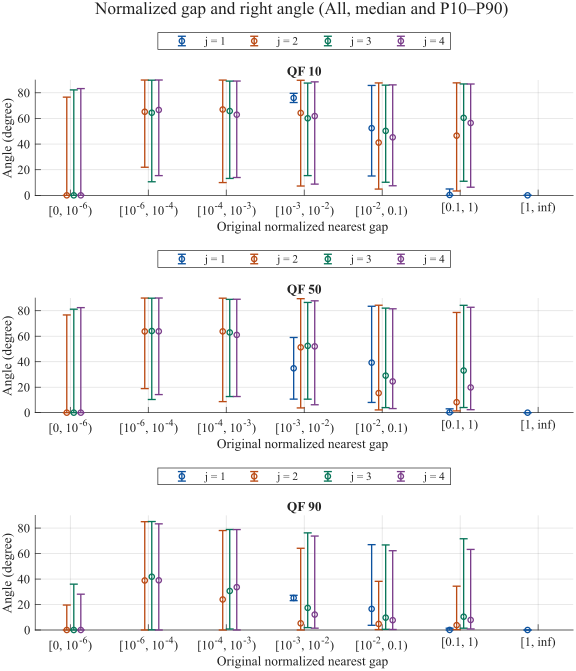

The table this chart was drawn from, first rows:
condition, scope, j, side, bin, lower, upper, count, median, p10, p90, QF
QF010, All, 1, v, 1, 0, 1e-06, 0, NaN, NaN, NaN, 10
QF010, All, 1, v, 2, 1e-06, 0.0001, 0, NaN, NaN, NaN, 10
QF010, All, 1, v, 3, 0.0001, 0.001, 0, NaN, NaN, NaN, 10
QF010, All, 1, v, 4, 0.001, 0.01, 2, 76.01, 72.43, 79.6, 10
QF010, All, 1, v, 5, 0.01, 0.1, 102, 52.43, 15.09, 85.75, 10
QF010, All, 1, v, 6, 0.1, 1, 30878, 0.2981, 4.4363380004133e-06, 4.958, 10
QF010, All, 1, v, 7, 1, Inf, 7106, 0, 0, 0, 10
QF010, All, 2, v, 1, 0, 1e-06, 10826, 0, 0, 76.62, 10
QF010, All, 2, v, 2, 1e-06, 0.0001, 402, 65.22, 21.92, 89.97, 10
QF010, All, 2, v, 3, 0.0001, 0.001, 2404, 66.99, 9.952, 89.93, 10
QF010, All, 2, v, 4, 0.001, 0.01, 10398, 64.29, 7.264, 89.79, 10
QF010, All, 2, v, 5, 0.01, 0.1, 10145, 41.16, 4.882, 87.71, 10
QF010, All, 2, v, 6, 0.1, 1, 3913, 46.59, 3.387, 87.77, 10
QF010, All, 2, v, 7, 1, Inf, 0, NaN, NaN, NaN, 10
QF010, All, 3, v, 1, 0, 1e-06, 12223, 0, 0, 82.27, 10
QF010, All, 3, v, 2, 1e-06, 0.0001, 969, 64.45, 10.59, 89.85, 10
QF010, All, 3, v, 3, 0.0001, 0.001, 5090, 65.79, 13.18, 89.14, 10
QF010, All, 3, v, 4, 0.001, 0.01, 11376, 60.13, 15.39, 87.6, 10
QF010, All, 3, v, 5, 0.01, 0.1, 7525, 50.29, 10.21, 85.98, 10
QF010, All, 3, v, 6, 0.1, 1, 905, 60.47, 10.99, 86.92, 10
QF010, All, 3, v, 7, 1, Inf, 0, NaN, NaN, NaN, 10
QF010, All, 4, v, 1, 0, 1e-06, 12194, 0, 0, 83.3, 10
QF010, All, 4, v, 2, 1e-06, 0.0001, 875, 66.63, 15.39, 90, 10
QF010, All, 4, v, 3, 0.0001, 0.001, 3956, 62.94, 13.91, 89.18, 10
QF010, All, 4, v, 4, 0.001, 0.01, 11828, 61.86, 8.75, 88.55, 10
QF010, All, 4, v, 5, 0.01, 0.1, 7981, 45.27, 7.47, 86.2, 10
QF010, All, 4, v, 6, 0.1, 1, 1254, 56.48, 6.332, 86.87, 10
QF010, All, 4, v, 7, 1, Inf, 0, NaN, NaN, NaN, 10
QF050, All, 1, v, 1, 0, 1e-06, 0, NaN, NaN, NaN, 50
QF050, All, 1, v, 2, 1e-06, 0.0001, 0, NaN, NaN, NaN, 50
QF050, All, 1, v, 3, 0.0001, 0.001, 0, NaN, NaN, NaN, 50
QF050, All, 1, v, 4, 0.001, 0.01, 2, 34.82, 10.63, 59.01, 50
QF050, All, 1, v, 5, 0.01, 0.1, 102, 39.27, 8.022, 83.51, 50
QF050, All, 1, v, 6, 0.1, 1, 30878, 0.2356, 4.65273113330396e-06, 3.012, 50
QF050, All, 1, v, 7, 1, Inf, 7106, 0, 0, 0, 50
QF050, All, 2, v, 1, 0, 1e-06, 10826, 0, 0, 76.69, 50
QF050, All, 2, v, 2, 1e-06, 0.0001, 402, 63.76, 18.89, 89.96, 50
QF050, All, 2, v, 3, 0.0001, 0.001, 2404, 63.8, 8.673, 89.86, 50
QF050, All, 2, v, 4, 0.001, 0.01, 10398, 51.3, 3.72, 89.47, 50
QF050, All, 2, v, 5, 0.01, 0.1, 10145, 15.38, 2.147, 84.32, 50
QF050, All, 2, v, 6, 0.1, 1, 3913, 8.189, 1.385, 78.65, 50
QF050, All, 2, v, 7, 1, Inf, 0, NaN, NaN, NaN, 50
QF050, All, 3, v, 1, 0, 1e-06, 12223, 0, 0, 81.22, 50
QF050, All, 3, v, 2, 1e-06, 0.0001, 969, 64.1, 10.34, 89.85, 50
QF050, All, 3, v, 3, 0.0001, 0.001, 5090, 62.99, 12.66, 88.94, 50
QF050, All, 3, v, 4, 0.001, 0.01, 11376, 52.45, 10.59, 86.51, 50
QF050, All, 3, v, 5, 0.01, 0.1, 7525, 29.08, 3.963, 82.05, 50
QF050, All, 3, v, 6, 0.1, 1, 905, 33.06, 4.028, 84.26, 50
QF050, All, 3, v, 7, 1, Inf, 0, NaN, NaN, NaN, 50
QF050, All, 4, v, 1, 0, 1e-06, 12194, 0, 0, 82.45, 50
QF050, All, 4, v, 2, 1e-06, 0.0001, 875, 63.84, 14.19, 89.99, 50
QF050, All, 4, v, 3, 0.0001, 0.001, 3956, 61.03, 12.67, 89.02, 50
QF050, All, 4, v, 4, 0.001, 0.01, 11828, 52.03, 6.207, 87.78, 50
QF050, All, 4, v, 5, 0.01, 0.1, 7981, 24.53, 3.218, 81.52, 50
QF050, All, 4, v, 6, 0.1, 1, 1254, 19.8, 2.337, 82.73, 50
QF050, All, 4, v, 7, 1, Inf, 0, NaN, NaN, NaN, 50
QF090, All, 1, v, 1, 0, 1e-06, 0, NaN, NaN, NaN, 90
QF090, All, 1, v, 2, 1e-06, 0.0001, 0, NaN, NaN, NaN, 90
QF090, All, 1, v, 3, 0.0001, 0.001, 0, NaN, NaN, NaN, 90
QF090, All, 1, v, 4, 0.001, 0.01, 2, 25.13, 23.03, 27.23, 90
... 24 more rows
